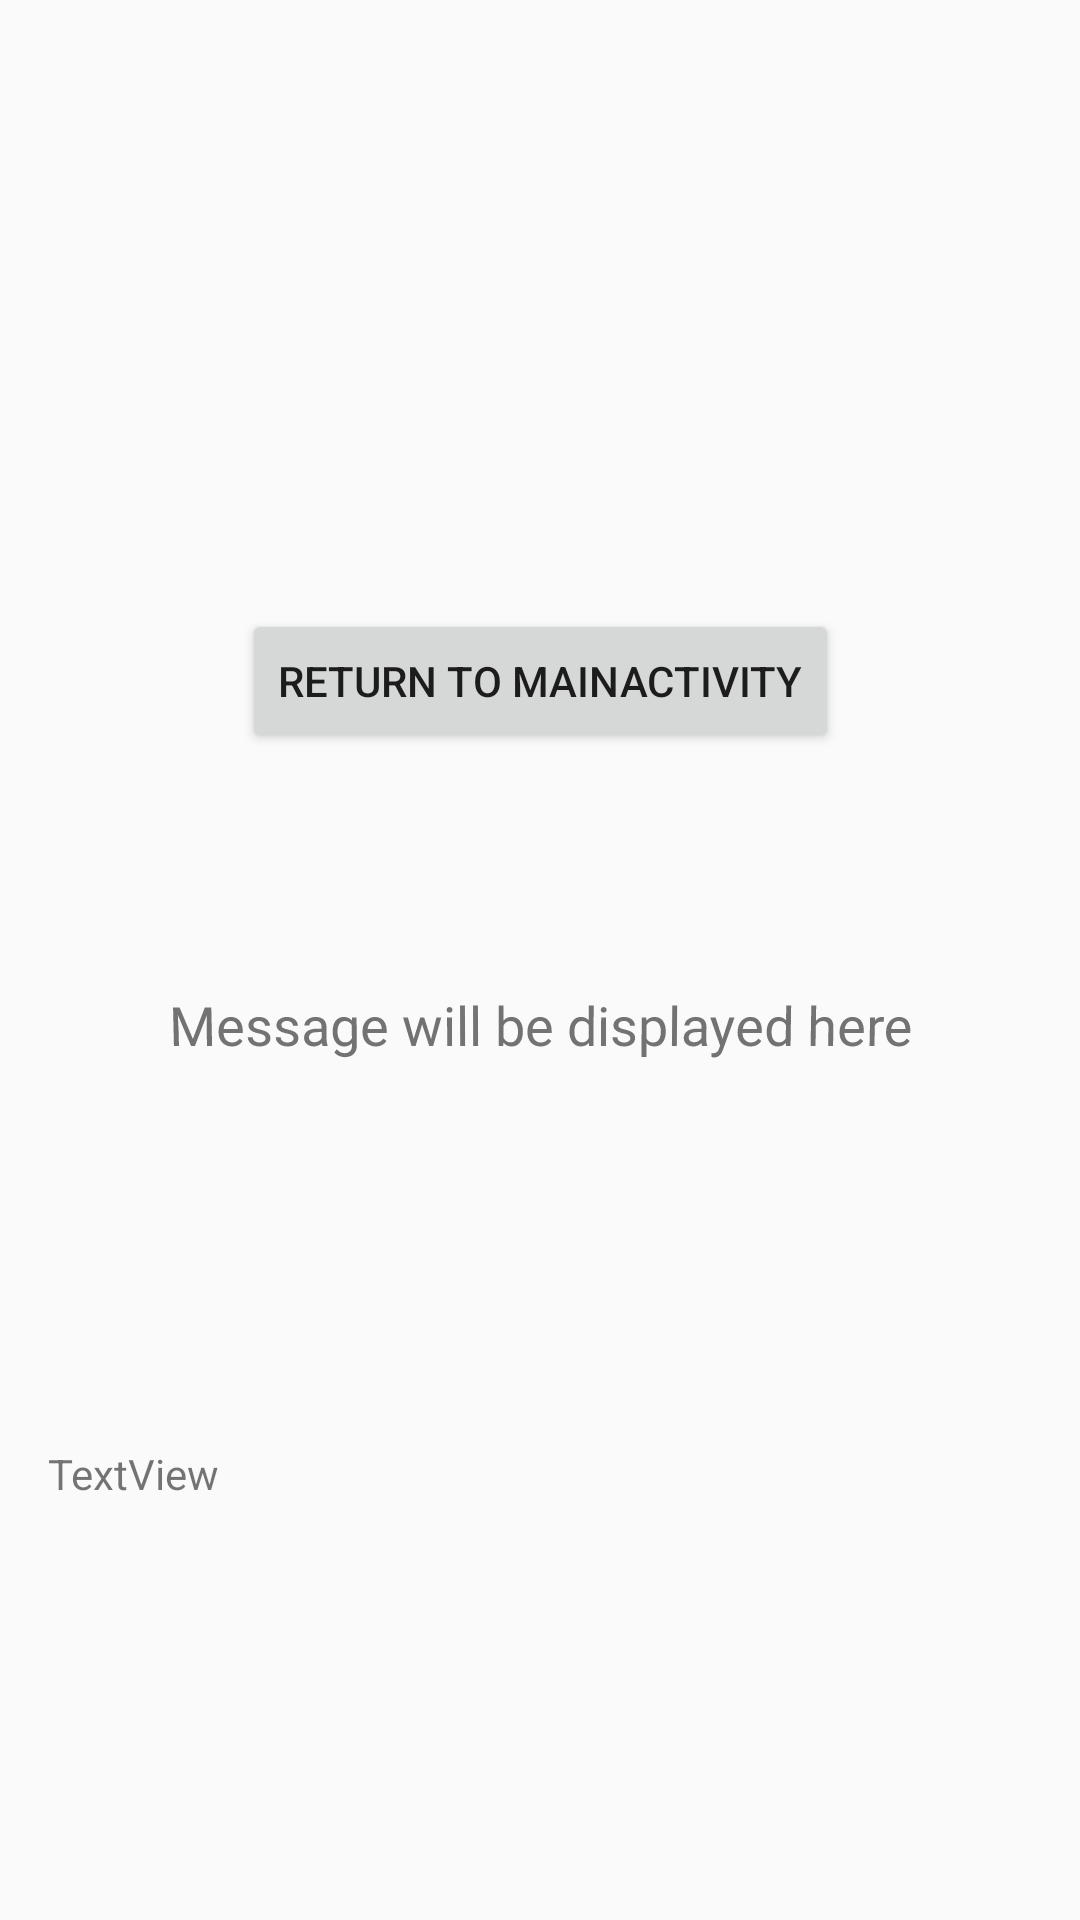

The Android layout XML behind this screen, and the referenced resources:
<!-- AndroidManifest.xml: application theme Theme.AppCompat.DayNight.DarkActionBar -->
<!-- res/layout/activity_second1.xml -->
<?xml version="1.0" encoding="utf-8"?>
<androidx.constraintlayout.widget.ConstraintLayout xmlns:android="http://schemas.android.com/apk/res/android"
    xmlns:app="http://schemas.android.com/apk/res-auto"
    xmlns:tools="http://schemas.android.com/tools"
    android:layout_width="match_parent"
    android:layout_height="match_parent"
    android:padding="16dp">

    

    


    <TextView
        android:id="@+id/textView"
        android:layout_width="wrap_content"
        android:layout_height="200dp"
        android:gravity="center"
        android:rotationX="-2"
        android:text="@string/message_will_be_displayed_here1"
        android:textSize="18sp"
        app:layout_constraintBottom_toBottomOf="parent"
        app:layout_constraintEnd_toEndOf="parent"
        app:layout_constraintStart_toStartOf="parent"
        app:layout_constraintTop_toTopOf="parent"
        app:layout_constraintVertical_bias="0.553"
        tools:ignore="MissingConstraints" />

    <TextView
        android:id="@+id/textView2"
        android:layout_width="match_parent"
        android:layout_height="148dp"
        android:layout_marginTop="40dp"
        android:text="@string/textview"
        app:layout_constraintEnd_toEndOf="parent"
        app:layout_constraintHorizontal_bias="0.0"
        app:layout_constraintStart_toStartOf="parent"
        app:layout_constraintTop_toBottomOf="@id/textView"
        tools:ignore="MissingConstraints" />

    <Button
        android:id="@+id/returnButton"
        android:layout_width="wrap_content"
        android:layout_height="wrap_content"
        android:text="@string/return_to_mainactivity"
        app:layout_constraintBottom_toBottomOf="parent"
        app:layout_constraintEnd_toEndOf="parent"
        app:layout_constraintStart_toStartOf="parent"
        app:layout_constraintTop_toTopOf="parent"
        app:layout_constraintVertical_bias="0.334" />


</androidx.constraintlayout.widget.ConstraintLayout>
<!-- resources referenced by this layout -->
<resources>
  <string name="message_will_be_displayed_here1">Message will be displayed here</string>
  <string name="return_to_mainactivity">Return to MainActivity</string>
  <string name="textview">TextView</string>
</resources>
